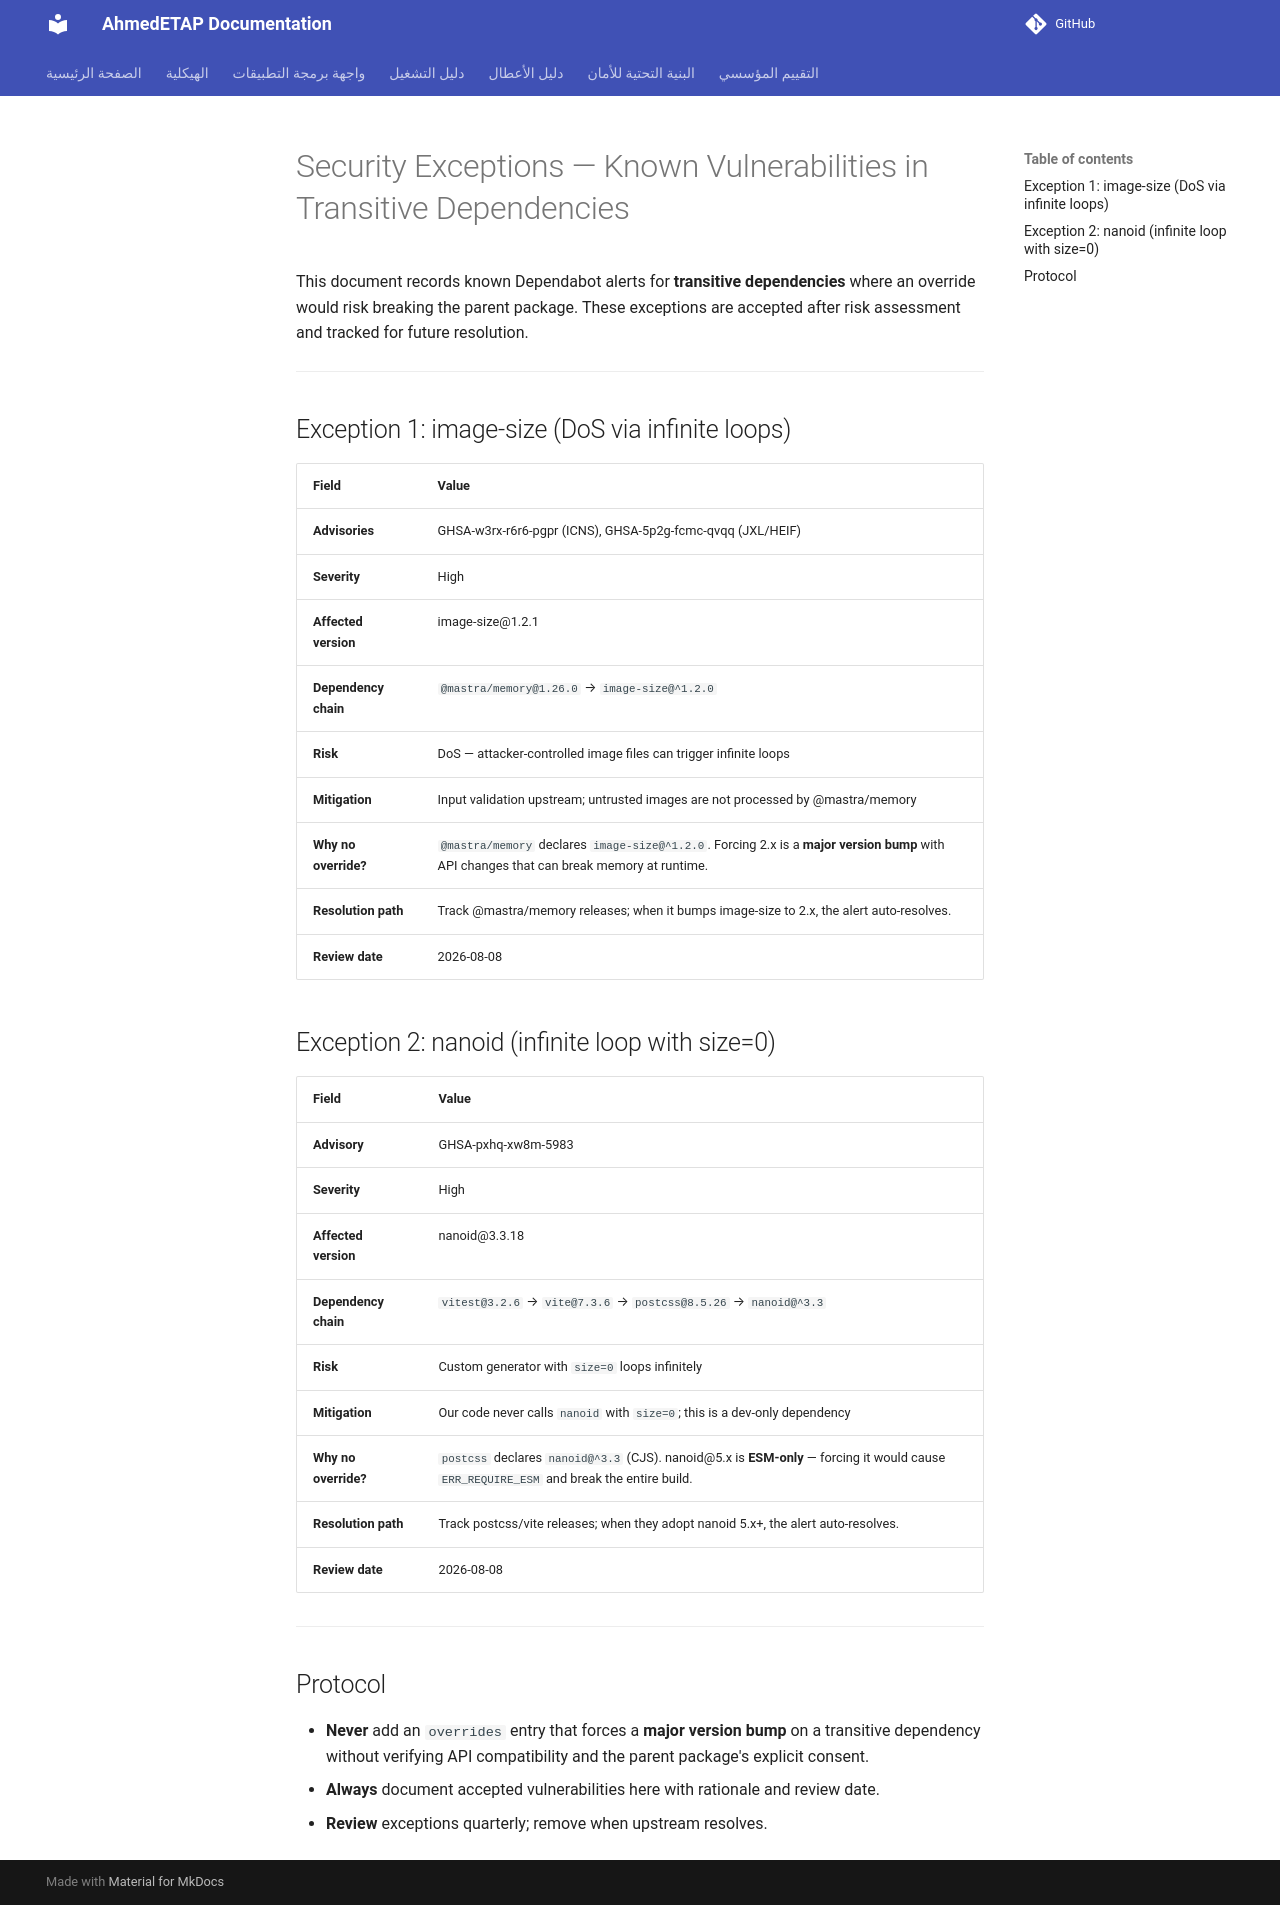

repository: ahmdelbaz28-ux/ETAP-AI-WORK- · page: generated/SECURITY_EXCEPTIONS/index.html · generator: mkdocs

# Security Exceptions — Known Vulnerabilities in Transitive Dependencies

This document records known Dependabot alerts for **transitive dependencies**
where an override would risk breaking the parent package. These exceptions are
accepted after risk assessment and tracked for future resolution.

---

## Exception 1: image-size (DoS via infinite loops)

| Field | Value |
|-------|-------|
| **Advisories** | GHSA-w3rx-r6r6-pgpr (ICNS), GHSA-5p2g-fcmc-qvqq (JXL/HEIF) |
| **Severity** | High |
| **Affected version** | image-size@1.2.1 |
| **Dependency chain** | `@mastra/memory@1.26.0` → `image-size@^1.2.0` |
| **Risk** | DoS — attacker-controlled image files can trigger infinite loops |
| **Mitigation** | Input validation upstream; untrusted images are not processed by @mastra/memory |
| **Why no override?** | `@mastra/memory` declares `image-size@^1.2.0`. Forcing 2.x is a **major version bump** with API changes that can break memory at runtime. |
| **Resolution path** | Track @mastra/memory releases; when it bumps image-size to 2.x, the alert auto-resolves. |
| **Review date** | 2026-08-08 |

## Exception 2: nanoid (infinite loop with size=0)

| Field | Value |
|-------|-------|
| **Advisory** | GHSA-pxhq-xw8m-5983 |
| **Severity** | High |
| **Affected version** | nanoid@3.3.18 |
| **Dependency chain** | `vitest@3.2.6` → `vite@7.3.6` → `postcss@8.5.26` → `nanoid@^3.3` |
| **Risk** | Custom generator with `size=0` loops infinitely |
| **Mitigation** | Our code never calls `nanoid` with `size=0`; this is a dev-only dependency |
| **Why no override?** | `postcss` declares `nanoid@^3.3` (CJS). nanoid@5.x is **ESM-only** — forcing it would cause `ERR_REQUIRE_ESM` and break the entire build. |
| **Resolution path** | Track postcss/vite releases; when they adopt nanoid 5.x+, the alert auto-resolves. |
| **Review date** | 2026-08-08 |

---

## Protocol

- **Never** add an `overrides` entry that forces a **major version bump** on a transitive dependency without verifying API compatibility and the parent package's explicit consent.
- **Always** document accepted vulnerabilities here with rationale and review date.
- **Review** exceptions quarterly; remove when upstream resolves.
